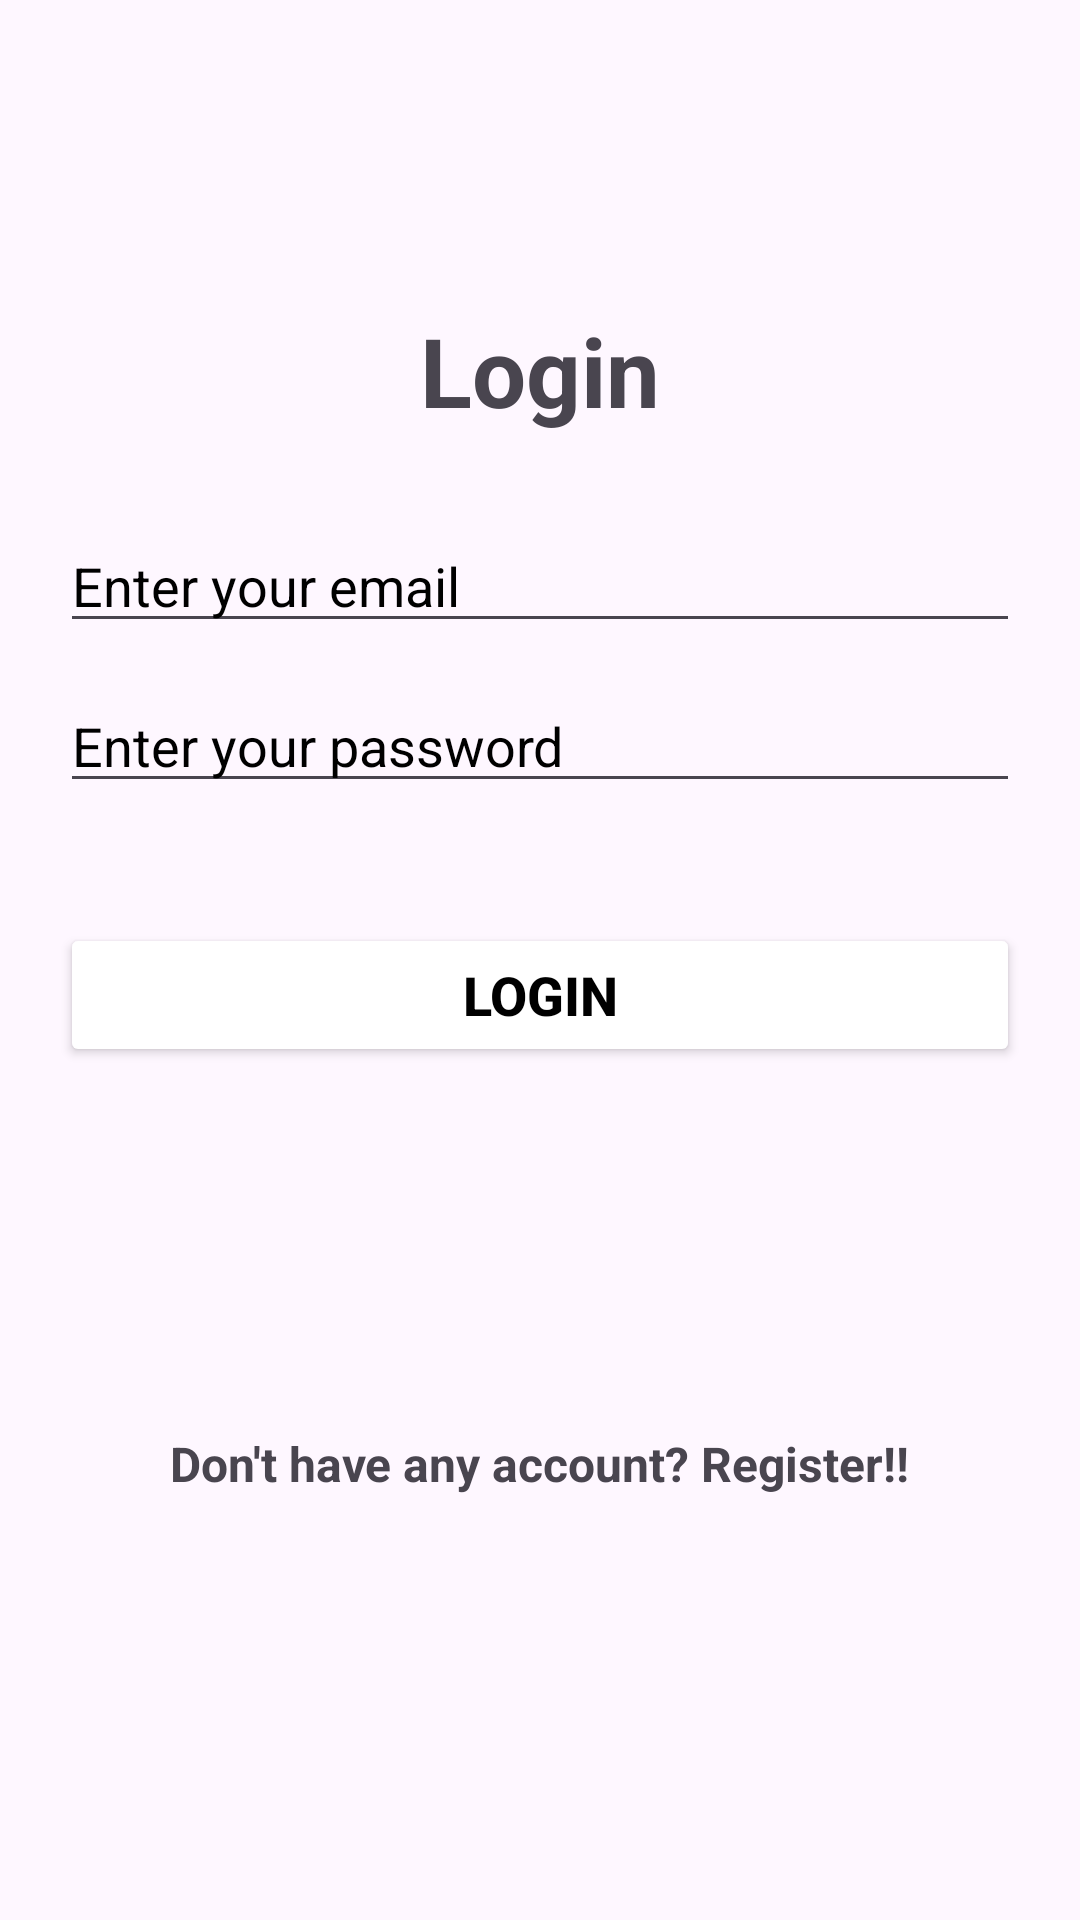

The Android layout XML behind this screen, and the referenced resources:
<!-- AndroidManifest.xml: application theme Theme.FirebaseAutentication -->
<!-- res/layout/activity_login.xml -->
<?xml version="1.0" encoding="utf-8"?>
<androidx.constraintlayout.widget.ConstraintLayout xmlns:android="http://schemas.android.com/apk/res/android"
    xmlns:app="http://schemas.android.com/apk/res-auto"
    xmlns:tools="http://schemas.android.com/tools"
    android:id="@+id/main"
    android:layout_width="match_parent"
    android:layout_height="match_parent"
    android:padding="20dp"
    tools:context=".LoginActivity">

    <TextView
        android:id="@+id/textView"
        android:layout_width="wrap_content"
        android:layout_height="wrap_content"
        android:layout_marginTop="82dp"
        android:text="Login"
        android:textSize="32sp"
        android:textStyle="bold"
        app:layout_constraintEnd_toEndOf="parent"
        app:layout_constraintStart_toStartOf="parent"
        app:layout_constraintTop_toTopOf="parent" />

    <EditText
        android:id="@+id/emailEt"
        android:layout_width="match_parent"
        android:layout_height="wrap_content"
        android:layout_marginTop="28dp"
        android:hint="Enter your email"
        android:inputType="textEmailAddress"
        android:textColorHint="@color/black"
        app:layout_constraintEnd_toEndOf="@+id/textView"
        app:layout_constraintStart_toStartOf="@+id/textView"
        app:layout_constraintTop_toBottomOf="@+id/textView" />

    <EditText
        android:id="@+id/passwordEt"
        android:layout_width="match_parent"
        android:layout_height="wrap_content"
        android:layout_marginTop="12dp"
        android:hint="Enter your password"
        android:inputType="textPassword"
        android:textColorHint="@color/black"
        app:layout_constraintEnd_toEndOf="@+id/emailEt"
        app:layout_constraintStart_toStartOf="@+id/emailEt"
        app:layout_constraintTop_toBottomOf="@+id/emailEt" />

    <Button
        android:id="@+id/loginBtn"
        android:layout_width="match_parent"
        android:layout_height="wrap_content"
        android:layout_marginTop="40dp"
        android:backgroundTint="@color/white"
        android:text="Login"
        android:textColor="@color/black"
        android:textSize="18sp"
        android:textStyle="bold"
        app:cornerRadius="10dp"
        app:layout_constraintEnd_toEndOf="@+id/passwordEt"
        app:layout_constraintStart_toStartOf="@+id/passwordEt"
        app:layout_constraintTop_toBottomOf="@+id/passwordEt"
        app:strokeColor="@color/black"
        app:strokeWidth="1dp" />

    <TextView
        android:id="@+id/registerTxt"
        android:layout_width="wrap_content"
        android:layout_height="wrap_content"
        android:text="Don't have any account? Register!!"
        android:textSize="16sp"
        android:textStyle="bold"
        app:layout_constraintBottom_toBottomOf="parent"
        app:layout_constraintEnd_toEndOf="parent"
        app:layout_constraintStart_toStartOf="parent"
        app:layout_constraintTop_toBottomOf="@+id/loginBtn" />

</androidx.constraintlayout.widget.ConstraintLayout>
<!-- resources referenced by this layout -->
<resources>
  <style name="Theme.FirebaseAutentication" parent="Base.Theme.FirebaseAutentication" />
  <style name="Base.Theme.FirebaseAutentication" parent="Theme.Material3.DayNight.NoActionBar">
          
          
      </style>
  <!-- not gathered from this repository: default colours our renderer supplied (Android Studio template values) -->
  <color name="black">#FF000000</color>
  <color name="white">#FFFFFFFF</color>
</resources>
